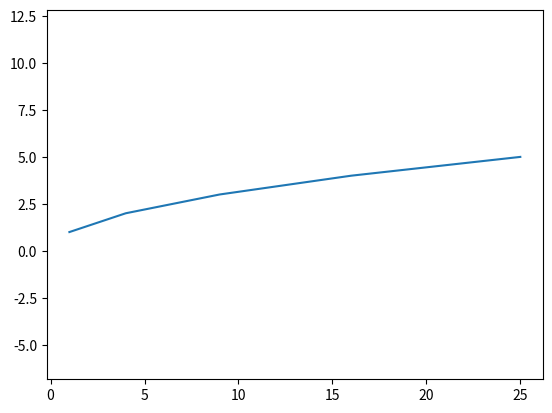

Here is the Python script that generated this plot:
import matplotlib.pyplot as plt

plt.plot([1,4,9, 16, 25], [1, 2, 3,4, 5 ]) # строит график
plt.axis('equal') # отключение масштабирования
plt.savefig('sqrtX.png') # сохранение